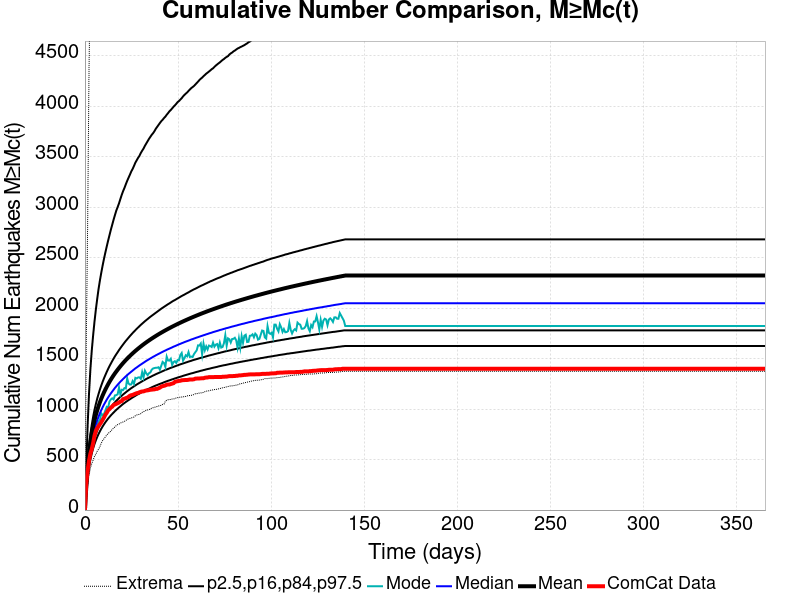

The table this chart was drawn from, first rows:
Time (days), ComCat Data, Simulation Mean, Simulation Median, Simulation Mode, Simulation Minimum, Simulation Maximum, 2.5 %-ile, 16 %-ile, 84 %-ile, 97.5 %-ile
0.0, 0.0, 0.0, 0.0, 0.0, 0.0, 0.0, 0.0, 0.0, 0.0, 0.0
0.732, 269.0, 234.1, 217.0, 213.0, 139.0, 1657, 173.0, 192.0, 258.0, 441.0
1.464, 393.0, 427.1, 391.0, 366.0, 244.0, 2863, 317.0, 348.0, 471.0, 846.0
2.196, 489.0, 571.4, 519.0, 487.0, 348.0, 4382, 423.0, 462.0, 631.0, 1157
2.928, 559.0, 677.1, 613.0, 585.0, 415.0, 5270, 500.0, 545.0, 750.0, 1395
3.66, 604.0, 760.8, 687.0, 659.0, 460.0, 5712, 561.0, 611.0, 844.0, 1579
4.392, 662.0, 830.2, 749.0, 711.0, 496.0, 6063, 611.0, 665.0, 923.0, 1730
5.124, 735.0, 890, 802.0, 756.0, 532.0, 6310, 654.0, 712.0, 991.0, 1866
5.856, 784.0, 942.2, 848.0, 777.0, 553.0, 6542, 691.0, 752.0, 1050, 1985
6.588, 811.0, 988.6, 889.0, 828.0, 583.0, 6779, 724.0, 788.0, 1104, 2092
7.32, 831.0, 1031, 926.0, 879.0, 603.0, 7365, 754.0, 820.0, 1151, 2191
8.052, 851.0, 1069, 960.0, 891.0, 629.0, 7855, 781.0, 850.0, 1195, 2276
8.784, 871.0, 1104, 991.0, 957.0, 664.0, 8215, 806.0, 877.0, 1235, 2353
9.516, 894.0, 1136, 1019, 941.0, 689.0, 8530, 829.0, 902.0, 1272, 2424
10.25, 918.0, 1166, 1046, 950.0, 707.0, 8790, 850.0, 925.0, 1306, 2491
10.98, 945.0, 1195, 1070, 987.0, 725.0, 9013, 870.0, 947.0, 1338, 2553
11.71, 964.0, 1221, 1094, 1023, 744.0, 9166, 888.0, 967.0, 1369, 2612
12.44, 989.0, 1246, 1116, 1015, 758.0, 9333, 906.0, 986.0, 1398, 2669
13.18, 1000, 1270, 1136, 1075, 771.0, 9471, 922.0, 1004, 1426, 2723
13.91, 1015, 1293, 1156, 1096, 781.0, 9578, 938.0, 1021, 1451, 2777
14.64, 1024, 1314, 1174, 1107, 800.0, 9669, 952.0, 1037, 1476, 2826
15.37, 1041, 1335, 1192, 1096, 811.0, 9760, 966.0, 1053, 1500, 2876
16.1, 1046, 1354, 1210, 1136, 824.0, 9855, 980.0, 1068, 1523, 2922
16.84, 1052, 1373, 1226, 1139, 837.0, 9950, 993.0, 1082, 1544, 2967
17.57, 1059, 1391, 1242, 1147, 847.0, 10034, 1005, 1096, 1564, 3002
18.3, 1066, 1408, 1257, 1214, 852.0, 10125, 1017, 1109, 1585, 3039
19.03, 1075, 1425, 1272, 1147, 862.0, 10210, 1028, 1121, 1604, 3082
19.76, 1080, 1441, 1285, 1192, 868.0, 10264, 1040, 1133, 1623, 3123
20.49, 1099, 1457, 1299, 1189, 873.0, 10333, 1051, 1145, 1641, 3160
21.23, 1103, 1472, 1312, 1209, 879.0, 10389, 1061, 1156, 1659, 3192
21.96, 1109, 1486, 1325, 1205, 888.0, 10555, 1071, 1167, 1676, 3228
22.69, 1113, 1500, 1337, 1305, 898.0, 10861, 1080, 1178, 1692, 3262
23.42, 1122, 1514, 1349, 1254, 904.0, 11319, 1090, 1188, 1708, 3293
24.15, 1133, 1527, 1360, 1243, 908.0, 11587, 1098, 1198, 1724, 3323
24.89, 1138, 1540, 1371, 1245, 912.0, 11788, 1107, 1208, 1739, 3355
25.62, 1141, 1553, 1382, 1278, 918.0, 11970, 1116, 1217, 1754, 3380
26.35, 1147, 1565, 1393, 1251, 922.0, 12115, 1124, 1226, 1768, 3410
27.08, 1153, 1577, 1404, 1310, 935.0, 12264, 1132, 1235, 1782, 3442
27.81, 1158, 1588, 1413, 1304, 942.0, 12446, 1141, 1244, 1796, 3466
28.55, 1161, 1599, 1423, 1314, 946.0, 12571, 1148, 1252, 1809, 3490
29.28, 1167, 1610, 1433, 1315, 949.0, 12859, 1155, 1260, 1822, 3510
30.01, 1172, 1621, 1442, 1300, 955.0, 13087, 1163, 1268, 1835, 3538
30.74, 1175, 1632, 1451, 1366, 968.0, 15538, 1170, 1276, 1847, 3561
31.47, 1176, 1642, 1460, 1314, 975.0, 16263, 1177, 1284, 1859, 3582
32.21, 1181, 1652, 1469, 1381, 981.0, 16778, 1184, 1291, 1871, 3609
32.94, 1185, 1662, 1478, 1355, 989.0, 17071, 1190, 1299, 1882, 3632
33.67, 1186, 1671, 1486, 1337, 992.0, 17285, 1197, 1306, 1893, 3655
34.4, 1189, 1681, 1494, 1356, 996.0, 17515, 1203, 1313, 1904, 3678
35.13, 1192, 1690, 1502, 1364, 1000, 17702, 1209, 1319, 1915, 3698
35.87, 1193, 1699, 1510, 1391, 1012, 17883, 1216, 1326, 1925, 3718
36.6, 1195, 1708, 1518, 1403, 1014, 18039, 1222, 1333, 1935, 3734
37.33, 1196, 1716, 1525, 1407, 1018, 18177, 1228, 1339, 1945, 3754
38.06, 1200, 1725, 1533, 1410, 1022, 18307, 1234, 1346, 1955, 3778
38.79, 1201, 1733, 1540, 1410, 1026, 18433, 1239, 1352, 1965, 3797
39.53, 1207, 1742, 1547, 1415, 1031, 18545, 1245, 1358, 1975, 3816
40.26, 1213, 1750, 1554, 1391, 1034, 18635, 1250, 1364, 1985, 3835
40.99, 1223, 1758, 1561, 1430, 1038, 18739, 1255, 1370, 1995, 3853
41.72, 1228, 1765, 1568, 1468, 1047, 18844, 1260, 1376, 2004, 3867
42.45, 1231, 1773, 1575, 1457, 1049, 18930, 1266, 1382, 2013, 3884
43.19, 1235, 1781, 1581, 1419, 1078, 18997, 1271, 1388, 2022, 3898
... 440 more rows
